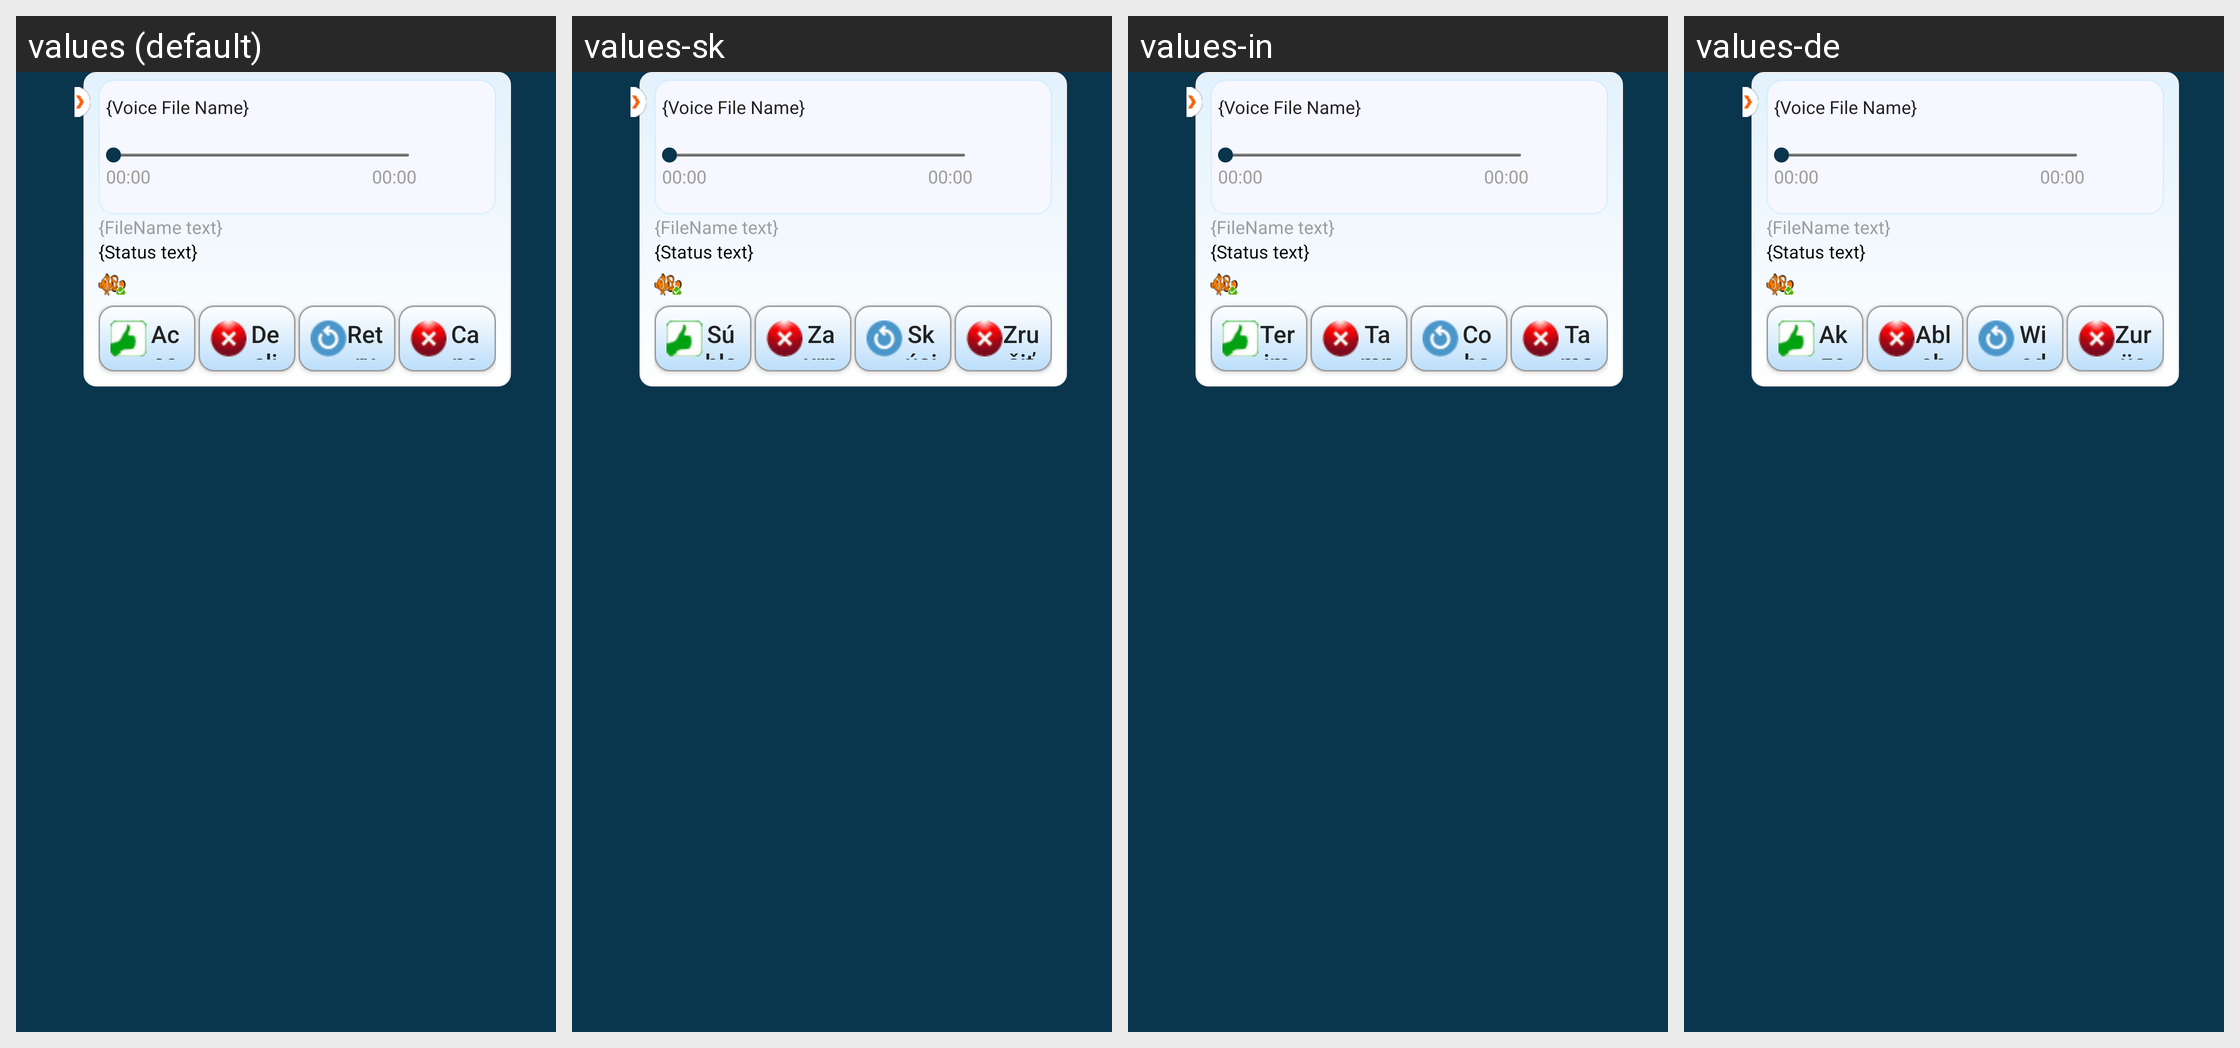

The same Android screen rendered under several of its app's locales, left to right. List the strings drawn on it with the default value and each locale's translation.
Android screen res/layout/chat_file_transfer_in_row.xml rendered under 4 locales, left to right: values (default), values-sk, values-in, values-de. Device: Nexus 5 (rendered at 1080×1920; each locale shown at half size, 540×960, under a caption strip naming it); theme AppTheme.
Other locales in the repository, not shown: values-ar, values-es, values-fi, values-pt-rBR, values-ru, values-zh-rCN.
Strings drawn on this screen, with the default value and each locale's value (text and hints the layout hard-codes, and strings that could not be matched under every locale, appear in the picture but are not listed):

accept
  values: Accept
  values-sk: Súhlasiť
  values-in: Terima
  values-de: Akzeptieren

decline
  values: Decline
  values-sk: Zavrnil
  values-in: Tampik
  values-de: Ablehnen

retry
  values: Retry
  values-sk: Skúsiť znova
  values-in: Coba lagi
  values-de: Wiederholen

cancel
  values: Cancel
  values-sk: Zrušiť
  values-in: Tamatkan
  values-de: Zurück
